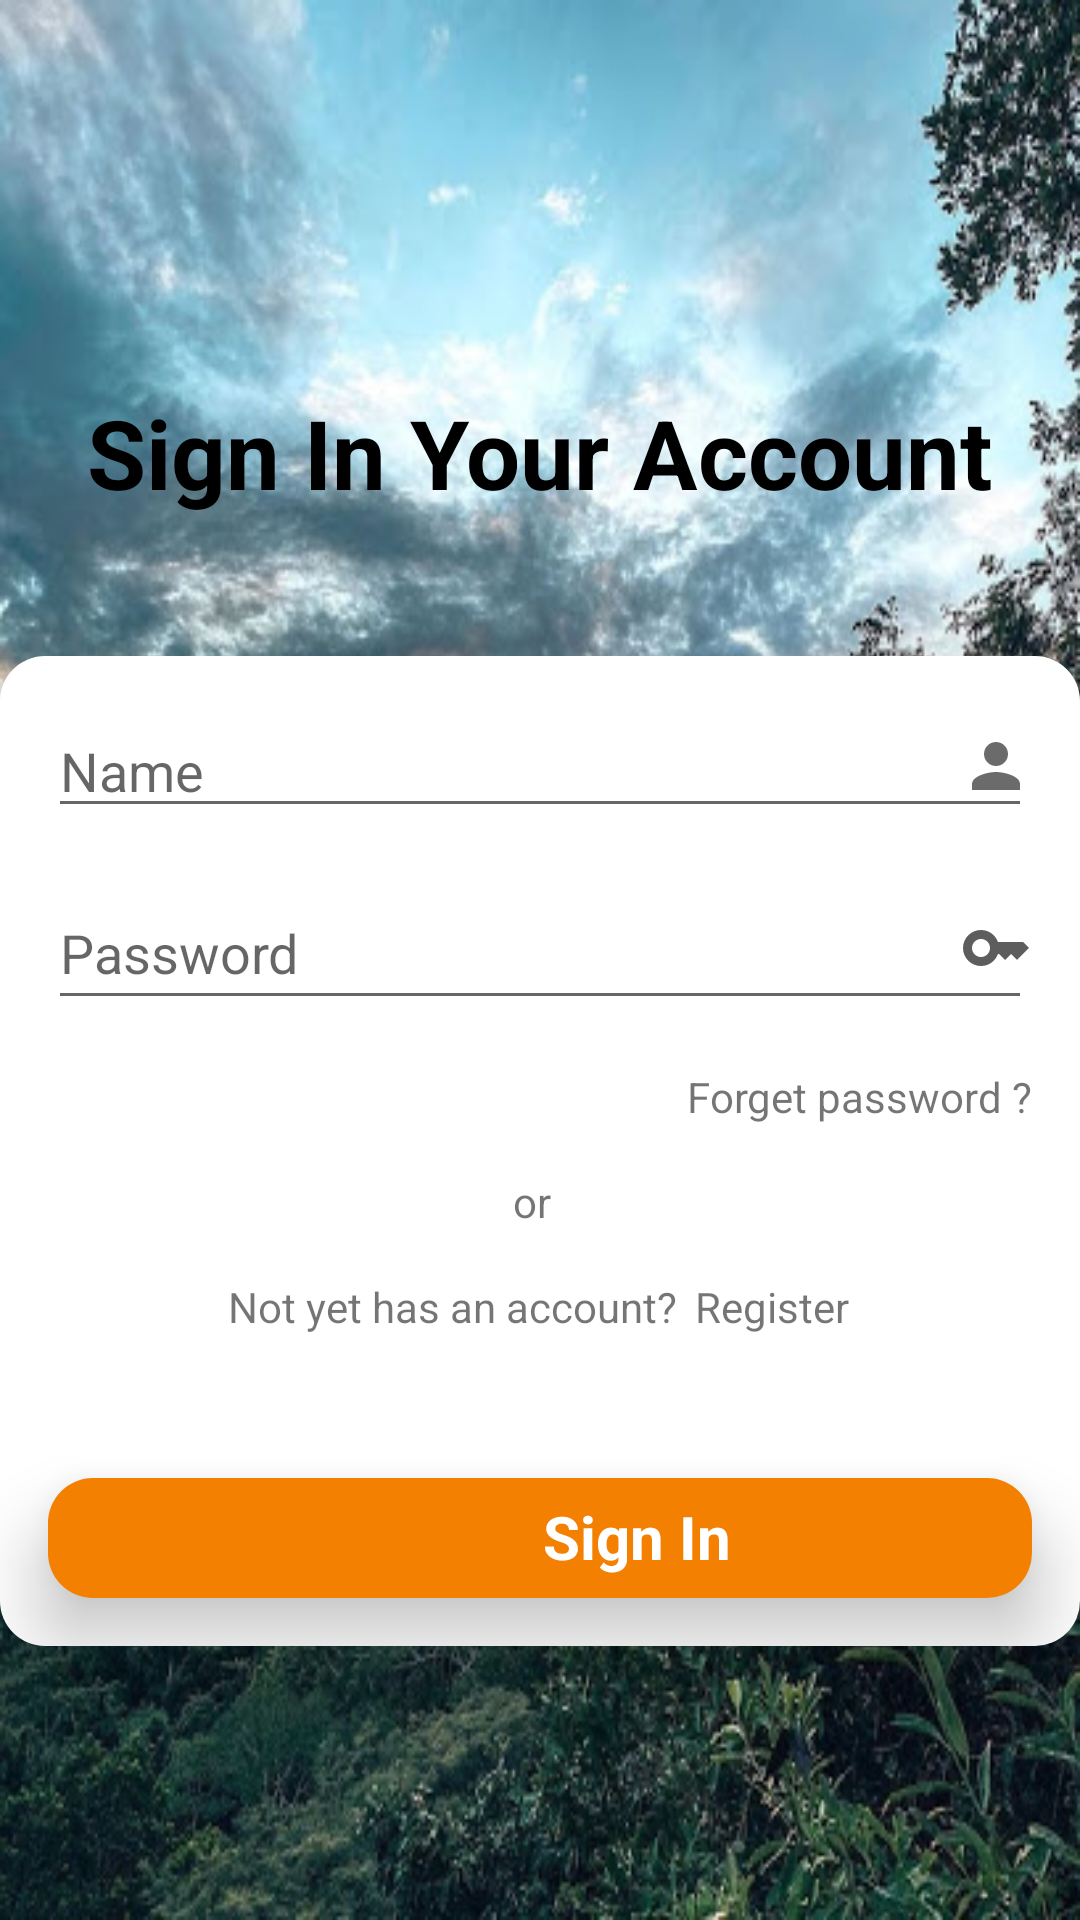

Produce the Android XML layout that renders to this screen, including the resource entries it uses.
<!-- AndroidManifest.xml: application theme Theme.MyTravel -->
<!-- res/layout/activity_login.xml -->
<?xml version="1.0" encoding="utf-8"?>
<androidx.constraintlayout.widget.ConstraintLayout xmlns:android="http://schemas.android.com/apk/res/android"
    xmlns:app="http://schemas.android.com/apk/res-auto"
    xmlns:tools="http://schemas.android.com/tools"
    android:layout_width="match_parent"
    android:layout_height="match_parent"
    android:background="@drawable/photo54">

    <TextView
        android:id="@+id/textView2"
        android:layout_width="wrap_content"
        android:layout_height="wrap_content"
        android:layout_marginTop="116dp"
        android:text="Sign In Your Account"
        android:textColor="@color/black"
        android:textSize="32sp"
        android:textStyle="bold"
        app:layout_constraintBottom_toTopOf="@+id/constraintLayout4"
        app:layout_constraintEnd_toEndOf="parent"
        app:layout_constraintHorizontal_bias="0.495"
        app:layout_constraintStart_toStartOf="parent"
        app:layout_constraintTop_toTopOf="parent"
        app:layout_constraintVertical_bias="0.222" />

    <androidx.constraintlayout.widget.ConstraintLayout
        android:id="@+id/constraintLayout4"
        android:layout_width="0dp"
        android:layout_height="330dp"
        android:background="@drawable/radius_login"
        android:elevation="15dp"
        app:layout_constraintBottom_toBottomOf="parent"
        app:layout_constraintEnd_toEndOf="parent"
        app:layout_constraintHorizontal_bias="0.0"
        app:layout_constraintStart_toStartOf="parent"
        app:layout_constraintTop_toTopOf="parent"
        app:layout_constraintVertical_bias="0.705">

        <TextView
            android:id="@+id/textViewForgot"
            android:layout_width="wrap_content"
            android:layout_height="wrap_content"
            android:layout_marginTop="16dp"
            android:layout_marginEnd="16dp"
            android:text="@string/Forget_password"
            app:layout_constraintEnd_toEndOf="parent"
            app:layout_constraintTop_toBottomOf="@+id/editTextText3"
            tools:ignore="MissingConstraints" />

        <androidx.constraintlayout.widget.ConstraintLayout
            android:layout_width="0dp"
            android:layout_height="40dp"
            android:layout_marginBottom="16dp"
            android:background="@drawable/bg_sign_up"
            android:elevation="15dp"
            app:layout_constraintBottom_toBottomOf="parent"
            app:layout_constraintEnd_toEndOf="@+id/editTextText3"
            app:layout_constraintStart_toStartOf="@+id/editTextText3">

            
            <TextView
                android:id="@+id/loginButton"
                android:layout_width="0dp"
                android:layout_height="0dp"
                android:padding="6dp"
                android:paddingStart="165dp"
                android:text="Sign In"
                android:textColor="@color/white"
                android:textSize="20sp"
                android:textStyle="bold"
                app:layout_constraintBottom_toBottomOf="parent"
                app:layout_constraintEnd_toEndOf="parent"
                app:layout_constraintStart_toStartOf="parent"
                app:layout_constraintTop_toTopOf="parent" />
        </androidx.constraintlayout.widget.ConstraintLayout>

        <EditText
            android:id="@+id/editTextText2"
            android:layout_width="0dp"
            android:layout_height="wrap_content"
            android:layout_marginStart="16dp"
            android:layout_marginTop="16dp"
            android:layout_marginEnd="16dp"
            android:ems="10"
            android:hint="Name"
            android:inputType="text"
            app:layout_constraintEnd_toEndOf="parent"
            app:layout_constraintHorizontal_bias="0.161"
            app:layout_constraintStart_toStartOf="parent"
            app:layout_constraintTop_toTopOf="parent"
            tools:ignore="TouchTargetSizeCheck" />

        <EditText
            android:id="@+id/editTextText3"
            android:layout_width="0dp"
            android:layout_height="wrap_content"
            android:layout_marginStart="16dp"
            android:layout_marginTop="16dp"
            android:layout_marginEnd="16dp"
            android:ems="10"
            android:hint="Password"
            android:inputType="text"
            android:minHeight="48dp"
            app:layout_constraintEnd_toEndOf="parent"
            app:layout_constraintStart_toStartOf="parent"
            app:layout_constraintTop_toBottomOf="@+id/editTextText2"
            tools:ignore="TouchTargetSizeCheck" />

        <ImageView
            android:id="@+id/imageView24"
            android:layout_width="wrap_content"
            android:layout_height="wrap_content"
            app:layout_constraintBottom_toBottomOf="@+id/editTextText2"
            app:layout_constraintEnd_toEndOf="@+id/editTextText2"
            app:layout_constraintTop_toTopOf="@+id/editTextText2"
            app:srcCompat="@drawable/baseline_person_24" />

        <ImageView
            android:id="@+id/imageView25"
            android:layout_width="wrap_content"
            android:layout_height="wrap_content"
            app:layout_constraintBottom_toBottomOf="@+id/editTextText3"
            app:layout_constraintEnd_toEndOf="@+id/editTextText3"
            app:layout_constraintTop_toTopOf="@+id/editTextText3"
            app:srcCompat="@drawable/baseline_key_24" />

        <TextView
            android:id="@+id/textView18"
            android:layout_width="58dp"
            android:layout_height="wrap_content"
            android:layout_marginTop="16dp"
            android:paddingStart="20dp"
            android:text="or"
            app:layout_constraintEnd_toEndOf="@+id/editTextText3"
            app:layout_constraintStart_toStartOf="@+id/editTextText3"
            app:layout_constraintTop_toBottomOf="@+id/textViewForgot" />

        <TextView
            android:id="@+id/textView19"
            android:layout_width="wrap_content"
            android:layout_height="wrap_content"
            android:layout_marginTop="16dp"
            android:text="Not yet has an account?"
            app:layout_constraintEnd_toEndOf="parent"
            app:layout_constraintHorizontal_bias="0.308"
            app:layout_constraintStart_toStartOf="@+id/editTextText3"
            app:layout_constraintTop_toBottomOf="@+id/textView18" />

        <TextView
            android:id="@+id/textviewSignUp"
            android:layout_width="wrap_content"
            android:layout_height="wrap_content"
            android:layout_marginStart="6dp"
            android:text="Register"
            app:layout_constraintBottom_toBottomOf="@+id/textView19"
            app:layout_constraintStart_toEndOf="@+id/textView19"
            app:layout_constraintTop_toTopOf="@+id/textView19" />

    </androidx.constraintlayout.widget.ConstraintLayout>
</androidx.constraintlayout.widget.ConstraintLayout>
<!-- resources referenced by this layout -->
<resources>
  <color name="black">#FF000000</color>
  <color name="white">#FFFFFFFF</color>
  <!-- drawable baseline_key_24 (drawable) -->
  <vector android:height="24dp" android:tint="#5D5D5D"
      android:viewportHeight="24" android:viewportWidth="24"
      android:width="24dp" xmlns:android="http://schemas.android.com/apk/res/android">
      <path android:fillColor="@android:color/white" android:pathData="M21,10h-8.35C11.83,7.67 9.61,6 7,6c-3.31,0 -6,2.69 -6,6s2.69,6 6,6c2.61,0 4.83,-1.67 5.65,-4H13l2,2l2,-2l2,2l4,-4.04L21,10zM7,15c-1.65,0 -3,-1.35 -3,-3c0,-1.65 1.35,-3 3,-3s3,1.35 3,3C10,13.65 8.65,15 7,15z"/>
  </vector>
  <!-- drawable baseline_person_24 (drawable) -->
  <vector android:height="24dp" android:tint="#6C6B6B"
      android:viewportHeight="24" android:viewportWidth="24"
      android:width="24dp" xmlns:android="http://schemas.android.com/apk/res/android">
      <path android:fillColor="@android:color/white" android:pathData="M12,12c2.21,0 4,-1.79 4,-4s-1.79,-4 -4,-4 -4,1.79 -4,4 1.79,4 4,4zM12,14c-2.67,0 -8,1.34 -8,4v2h16v-2c0,-2.66 -5.33,-4 -8,-4z"/>
  </vector>
  <!-- drawable bg_sign_up (drawable) -->
  <?xml version="1.0" encoding="utf-8"?>
  <selector xmlns:android="http://schemas.android.com/apk/res/android">
      <item>
          <shape android:shape="rectangle">
              <solid android:color="#F38000"></solid>
              <corners android:radius="15dp"/>
          </shape>
      </item>
  </selector>
  <!-- drawable photo54: jpg bitmap (drawable, 93087 bytes) -->
  <!-- drawable radius_login (drawable) -->
  <?xml version="1.0" encoding="utf-8"?>
  <selector xmlns:android="http://schemas.android.com/apk/res/android">
      <item>
          <shape android:shape="rectangle">
              <solid android:color="#ffffff"></solid>
              <corners android:radius="15dp"/>
          </shape>
      </item>
  </selector>
  <string name="Forget_password">Forget password ? </string>
  <style name="Theme.MyTravel" parent="Theme.MaterialComponents.DayNight.NoActionBar">
          
          <item name="colorPrimary">@color/purple_500</item>
          <item name="colorPrimaryVariant">@color/purple_700</item>
          <item name="colorOnPrimary">@color/white</item>
          
          <item name="colorSecondary">@color/teal_200</item>
          <item name="colorSecondaryVariant">@color/teal_700</item>
          <item name="colorOnSecondary">@color/black</item>
          
          <item name="android:statusBarColor">?attr/colorPrimaryVariant</item>
          
      </style>
  <color name="purple_500">#FF6200EE</color>
  <color name="purple_700">#FF3700B3</color>
  <color name="teal_200">#FF03DAC5</color>
  <color name="teal_700">#FF018786</color>
</resources>
